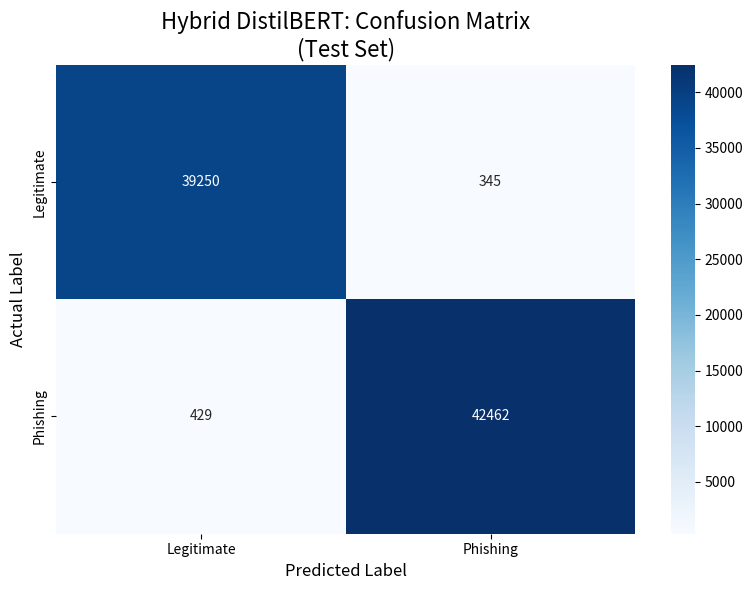
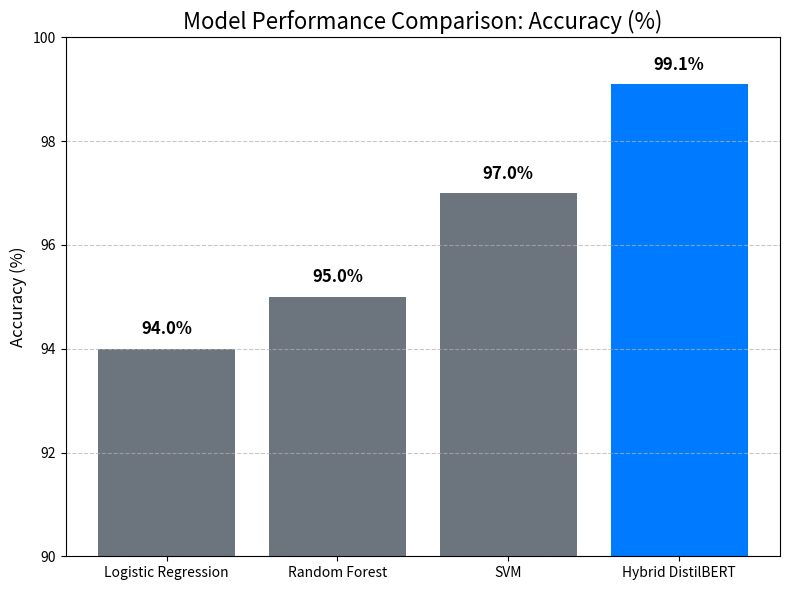

These charts were generated, in order, by the following Python code:
import matplotlib.pyplot as plt
import seaborn as sns
import numpy as np
import os

# Create results folder
os.makedirs('results', exist_ok=True)

# --- 1. Confusion Matrix ---
confusion_matrix = np.array([[39250, 345],
                             [429, 42462]])
labels = ['Legitimate', 'Phishing']

plt.figure(figsize=(8, 6))
sns.heatmap(confusion_matrix, annot=True, fmt='d', cmap='Blues',
            xticklabels=labels, yticklabels=labels)
plt.title('Hybrid DistilBERT: Confusion Matrix\n(Test Set)', fontsize=16)
plt.ylabel('Actual Label', fontsize=12)
plt.xlabel('Predicted Label', fontsize=12)
plt.tight_layout()
plt.savefig('results/confusion_matrix.png', dpi=300)
print("✅ Saved: results/confusion_matrix.png")

# --- 2. Performance Graph ---
models = ['Logistic Regression', 'Random Forest', 'SVM', 'Hybrid DistilBERT']
accuracies = [94.0, 95.0, 97.0, 99.1]
colors = ['#6c757d', '#6c757d', '#6c757d', '#007bff']

plt.figure(figsize=(8, 6))
bars = plt.bar(models, accuracies, color=colors)
plt.title('Model Performance Comparison: Accuracy (%)', fontsize=16)
plt.ylabel('Accuracy (%)', fontsize=12)
plt.ylim(90, 100)

for bar in bars:
    yval = bar.get_height()
    plt.text(bar.get_x() + bar.get_width()/2.0, yval + 0.2, f'{yval}%',
             ha='center', va='bottom', fontsize=12, fontweight='bold')

plt.grid(axis='y', linestyle='--', alpha=0.7)
plt.tight_layout()
plt.savefig('results/performance_graph.png', dpi=300)
print("✅ Saved: results/performance_graph.png")
